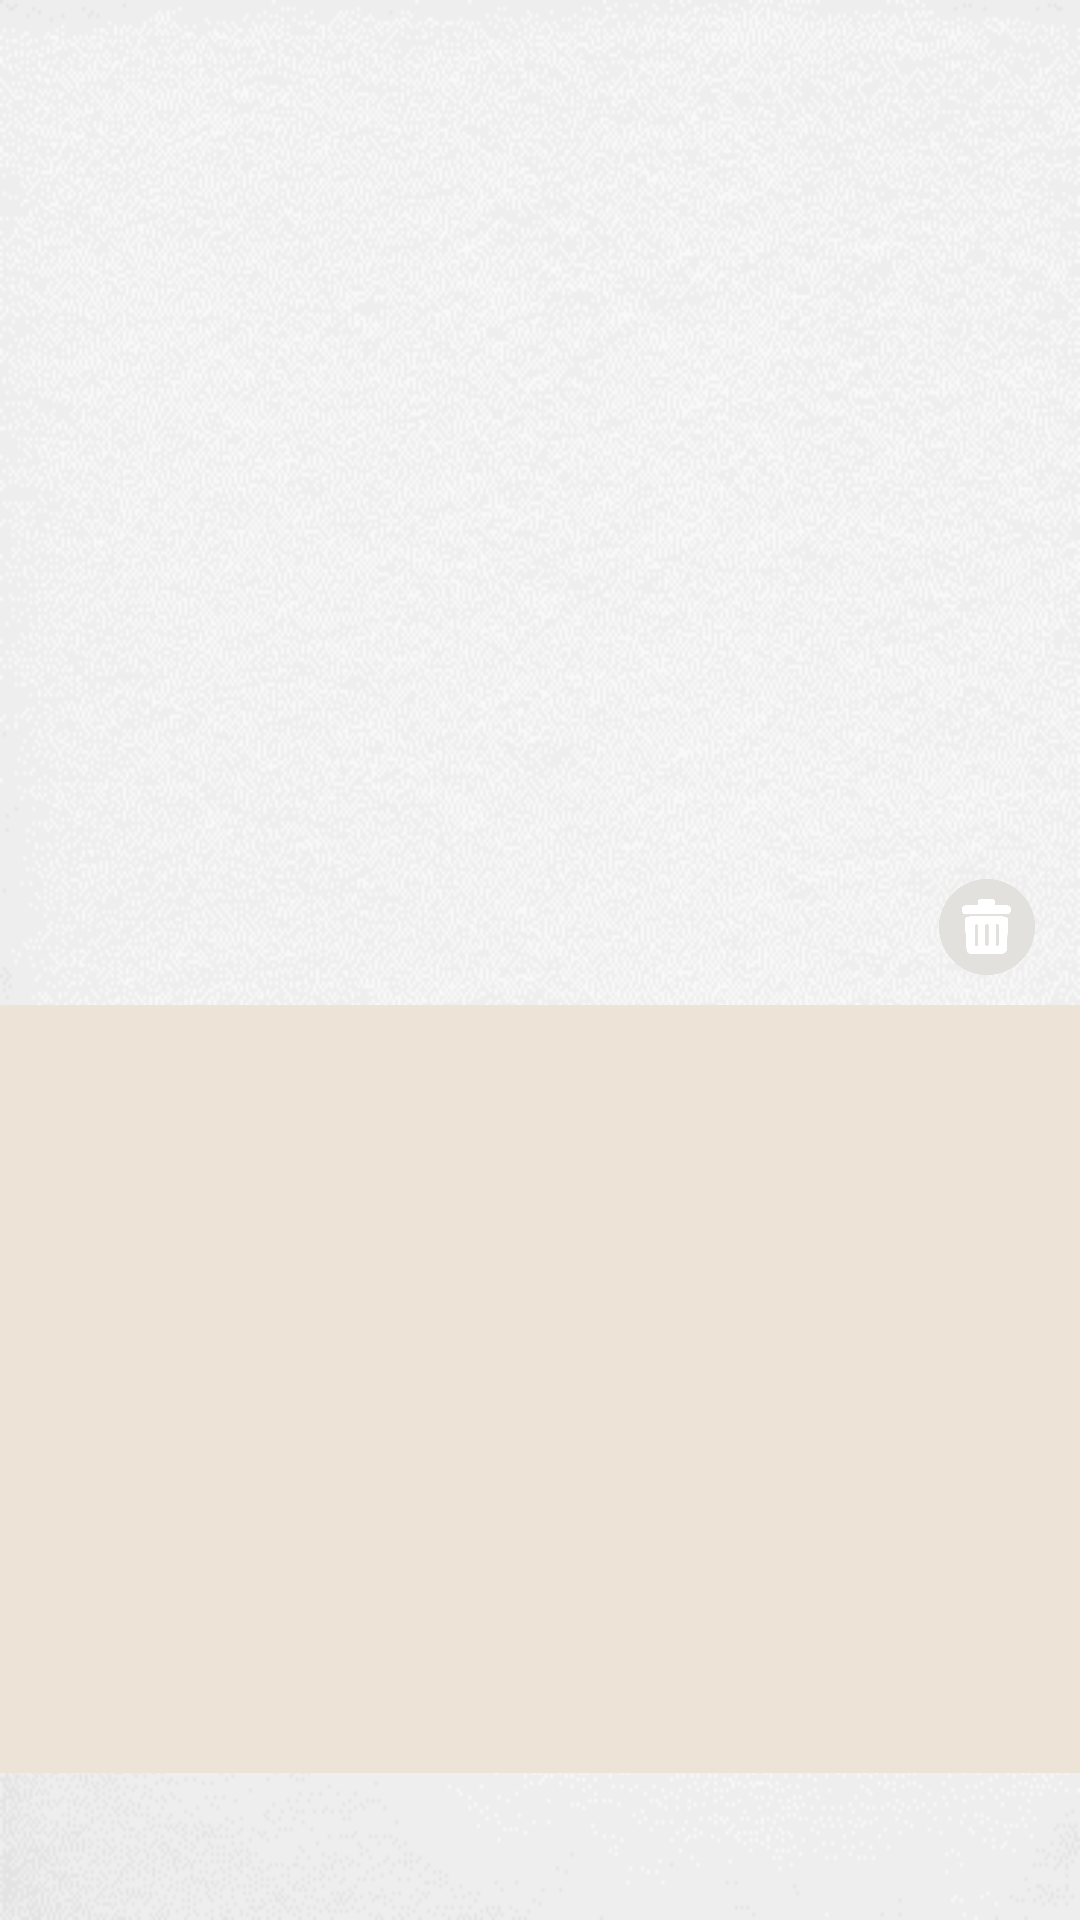

This screen was rendered from an Android layout file. Write that file and the resources it references.
<!-- AndroidManifest.xml: application theme Theme.SsgMemo -->
<!-- res/layout/activity_classify.xml -->
<?xml version="1.0" encoding="utf-8"?>
<androidx.constraintlayout.widget.ConstraintLayout xmlns:android="http://schemas.android.com/apk/res/android"
    xmlns:app="http://schemas.android.com/apk/res-auto"
    xmlns:tools="http://schemas.android.com/tools"
    android:id="@+id/classifyLayout"
    android:layout_width="match_parent"
    android:layout_height="match_parent"
    android:background="@drawable/background"
    tools:context=".common.ClassifyActivity">

    <androidx.recyclerview.widget.RecyclerView
        android:id="@+id/recyclerClassifyCtgr"
        android:layout_width="0dp"
        android:layout_height="0dp"
        android:background="#EDE3D6"
        android:orientation="horizontal"
        android:paddingLeft="5dp"
        android:paddingRight="5dp"
        app:layout_constraintBottom_toTopOf="@+id/adView"
        app:layout_constraintEnd_toEndOf="parent"
        app:layout_constraintHeight_percent="0.4"
        app:layout_constraintHorizontal_bias="0.0"
        app:layout_constraintStart_toStartOf="parent"
        tools:layoutManager="GridLayoutManager"
        tools:listitem="@layout/recycler_classify_ctgr"
        tools:spanCount="4" />

    <androidx.viewpager2.widget.ViewPager2
        android:id="@+id/viewpager"
        android:layout_width="0dp"
        android:layout_height="0dp"
        app:layout_constraintBottom_toTopOf="@+id/recyclerClassifyCtgr"
        app:layout_constraintEnd_toEndOf="parent"
        app:layout_constraintHeight_percent="0.53"
        app:layout_constraintHorizontal_bias="0.0"
        app:layout_constraintStart_toStartOf="parent"
        app:layout_constraintTop_toTopOf="parent" />

    <TextView
        android:id="@+id/emptyText"
        android:layout_width="wrap_content"
        android:layout_height="wrap_content"
        android:text="@string/empty_memo"
        android:textSize="30dp"
        android:visibility="gone"
        app:layout_constraintBottom_toTopOf="@+id/recyclerClassifyCtgr"
        app:layout_constraintEnd_toEndOf="parent"
        app:layout_constraintStart_toStartOf="parent"
        app:layout_constraintTop_toTopOf="@+id/viewpager" />

    <View
        android:id="@+id/adView"
        android:layout_width="0dp"
        android:layout_height="49dp"
        android:layout_alignParentBottom="true"
        android:layout_centerHorizontal="true"
        android:background="@color/adview_background"
        app:layout_constraintBottom_toBottomOf="parent"
        app:layout_constraintEnd_toEndOf="parent"
        app:layout_constraintStart_toStartOf="parent" />

    <ImageView
        android:id="@+id/btnDelete"
        android:layout_width="32dp"
        android:layout_height="32dp"
        android:layout_marginEnd="15dp"
        android:layout_marginBottom="10dp"
        android:scaleType="fitXY"
        app:layout_constraintBottom_toTopOf="@+id/recyclerClassifyCtgr"
        app:layout_constraintEnd_toEndOf="parent"
        app:srcCompat="@drawable/delete" />

    <ImageView
        android:id="@+id/next"
        android:layout_width="40dp"
        android:layout_height="76dp"
        android:scaleType="fitCenter"
        android:visibility="gone"
        app:layout_constraintBottom_toTopOf="@+id/recyclerClassifyCtgr"
        app:layout_constraintEnd_toEndOf="parent"
        app:layout_constraintTop_toTopOf="parent"
        app:srcCompat="@drawable/right" />

    <ImageView
        android:id="@+id/previous"
        android:layout_width="40dp"
        android:layout_height="76dp"
        android:scaleType="fitCenter"
        android:visibility="gone"
        app:layout_constraintBottom_toTopOf="@+id/recyclerClassifyCtgr"
        app:layout_constraintStart_toStartOf="parent"
        app:layout_constraintTop_toTopOf="parent"
        app:srcCompat="@drawable/left" />


</androidx.constraintlayout.widget.ConstraintLayout>
<!-- res/layout/recycler_classify_ctgr.xml (included above) -->
<?xml version="1.0" encoding="utf-8"?>
<androidx.constraintlayout.widget.ConstraintLayout xmlns:android="http://schemas.android.com/apk/res/android"
    xmlns:app="http://schemas.android.com/apk/res-auto"
    xmlns:tools="http://schemas.android.com/tools"
    android:layout_width="match_parent"
    android:layout_height="120dp">

    <ImageView
        android:id="@+id/box"
        android:layout_width="0dp"
        android:layout_height="0dp"
        app:layout_constraintBottom_toBottomOf="parent"
        app:layout_constraintEnd_toEndOf="parent"
        app:layout_constraintStart_toStartOf="parent"
        app:layout_constraintTop_toTopOf="parent"
        app:layout_constraintVertical_bias="0.355"
        tools:srcCompat="@drawable/closed_box" />

    <TextView
        android:id="@+id/txtCtgr"
        android:layout_width="wrap_content"
        android:layout_height="wrap_content"
        android:layout_marginTop="8dp"
        android:ellipsize="end"
        android:maxLines="1"
        android:textColor="#FF000000"
        android:textSize="16sp"
        app:layout_constraintBottom_toBottomOf="parent"
        app:layout_constraintEnd_toEndOf="parent"
        app:layout_constraintStart_toStartOf="parent"
        app:layout_constraintTop_toBottomOf="@+id/box"
        app:layout_constraintVertical_bias="1.0" />

    <TextView
        android:id="@+id/cidx"
        android:layout_width="wrap_content"
        android:layout_height="wrap_content"
        android:visibility="gone"
        app:layout_constraintEnd_toEndOf="parent"
        app:layout_constraintStart_toStartOf="parent"
        app:layout_constraintTop_toTopOf="parent" />

</androidx.constraintlayout.widget.ConstraintLayout>
<!-- resources referenced by this layout -->
<resources>
  <color name="adview_background">#000000</color>
  <!-- drawable background: png bitmap (drawable, 32850 bytes) -->
  <!-- drawable delete: png bitmap (drawable, 9276 bytes) -->
  <!-- drawable left: png bitmap (drawable, 4687 bytes) -->
  <!-- drawable right: png bitmap (drawable, 5057 bytes) -->
  <string name="empty_memo">분류할 메모가 없습니다</string>
  <style name="Theme.SsgMemo" parent="Theme.MaterialComponents.DayNight.NoActionBar">
          
          <item name="colorAccent">@color/orange</item>
          
          <item name="android:statusBarColor" tools:targetApi="l">#FFEEEEEE</item>
          <item name="android:windowLightStatusBar" tools:targetApi="m">true</item>
          
          <item name="windowNoTitle">true</item>
      </style>
  <color name="orange">#EEC18A</color>
</resources>
